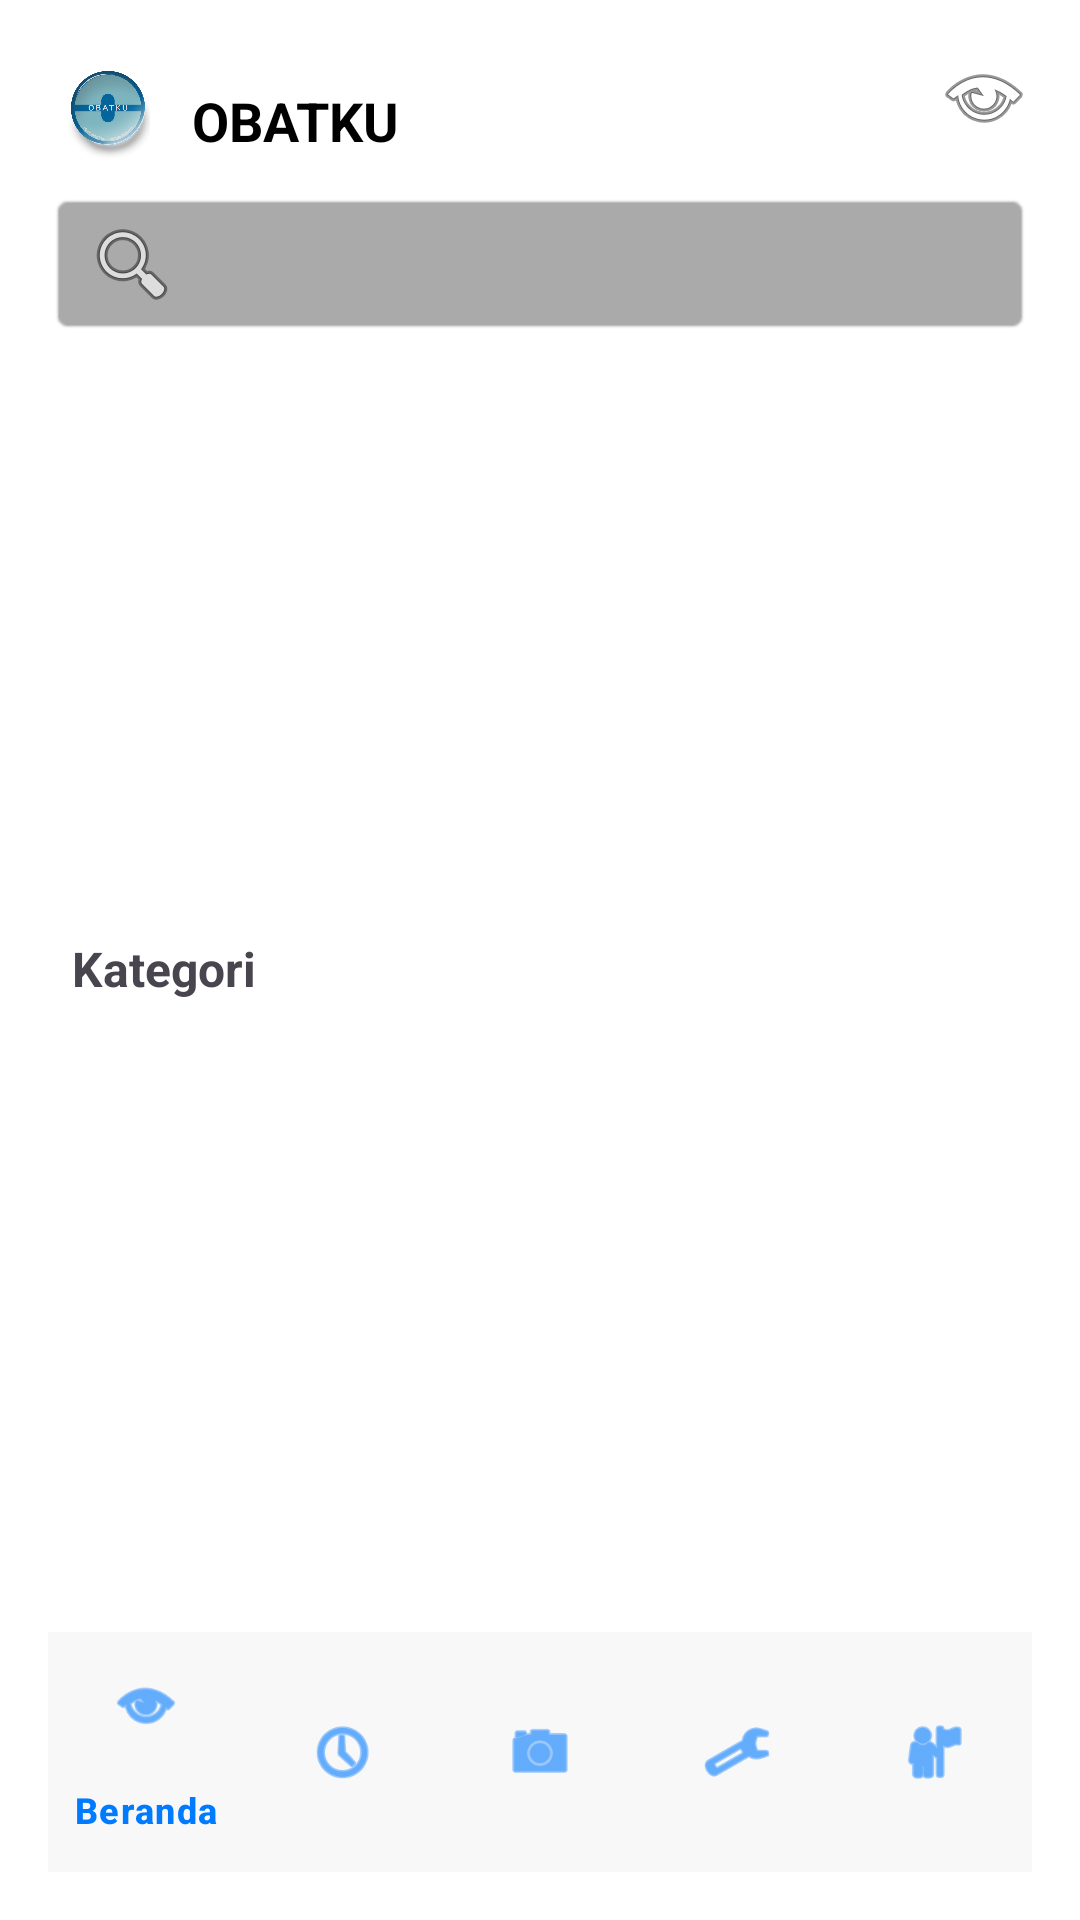

Reconstruct the res/layout file that produces this screen, plus the resources it refers to.
<!-- AndroidManifest.xml: application theme Theme.UAS_project -->
<!-- res/layout/activity_main.xml -->
<?xml version="1.0" encoding="utf-8"?>
<androidx.constraintlayout.widget.ConstraintLayout
    xmlns:android="http://schemas.android.com/apk/res/android"
    xmlns:app="http://schemas.android.com/apk/res-auto"
    xmlns:tools="http://schemas.android.com/tools"
    android:layout_width="match_parent"
    android:layout_height="match_parent"
    android:padding="16dp"
    android:background="#FFFFFF"
    tools:context=".MainActivity">

    
    <ImageView
        android:id="@+id/logo_aplikasi"
        android:layout_width="40dp"
        android:layout_height="40dp"
        android:src="@drawable/logo_obatku"
        android:scaleType="centerCrop"
        app:layout_constraintTop_toTopOf="parent"
        app:layout_constraintStart_toStartOf="parent" />

    
    <TextView
        android:id="@+id/tv_judul_aplikasi"
        android:layout_width="wrap_content"
        android:layout_height="wrap_content"
        android:text="OBATKU"
        android:textStyle="bold"
        android:textSize="18sp"
        android:textColor="@android:color/black"
        app:layout_constraintTop_toTopOf="parent"
        app:layout_constraintStart_toEndOf="@id/logo_aplikasi"
        app:layout_constraintBottom_toTopOf="@id/search_bar"
        android:layout_marginStart="8dp" />

    

    
    <FrameLayout
        android:id="@+id/keranjang_container"
        android:layout_width="wrap_content"
        android:layout_height="wrap_content"
        app:layout_constraintTop_toTopOf="parent"
        app:layout_constraintEnd_toEndOf="parent">

        <ImageView
            android:id="@+id/btn_keranjang"
            android:layout_width="32dp"
            android:layout_height="32dp"
            android:src="@android:drawable/ic_menu_view"
            android:contentDescription="Keranjang" />

        <TextView
            android:id="@+id/badge_keranjang"
            android:layout_width="18dp"
            android:layout_height="18dp"
            android:background="@drawable/badge_circle"
            android:text="0"
            android:textSize="10sp"
            android:textColor="@android:color/white"
            android:gravity="center"
            android:layout_gravity="top|end"
            android:layout_marginTop="0dp"
            android:layout_marginEnd="-4dp"
            android:visibility="gone" />
    </FrameLayout>


    
    <EditText
        android:id="@+id/search_bar"
        android:layout_width="0dp"
        android:layout_height="48dp"
        android:hint="Cari Obat"
        android:drawableStart="@android:drawable/ic_menu_search"
        android:backgroundTint="@android:color/darker_gray"
        android:paddingStart="12dp"
        android:paddingEnd="12dp"
        android:layout_marginTop="8dp"
        android:layout_marginBottom="8dp"
        android:background="@android:drawable/editbox_background"
        android:textColor="@android:color/black"
        android:textColorHint="@android:color/darker_gray"
        app:layout_constraintTop_toBottomOf="@id/logo_aplikasi"
        app:layout_constraintStart_toStartOf="parent"
        app:layout_constraintEnd_toEndOf="parent" />

    
    <androidx.viewpager2.widget.ViewPager2
        android:id="@+id/bannerViewPager"
        android:layout_width="0dp"
        android:layout_height="160dp"
        android:layout_marginTop="12dp"
        app:layout_constraintTop_toBottomOf="@id/search_bar"
        app:layout_constraintStart_toStartOf="parent"
        app:layout_constraintEnd_toEndOf="parent" />

    
    <androidx.recyclerview.widget.RecyclerView
        android:id="@+id/recycler_produk"
        android:layout_width="0dp"
        android:layout_height="wrap_content"
        android:layout_marginTop="12dp"
        app:layout_constraintTop_toBottomOf="@id/bannerViewPager"
        app:layout_constraintStart_toStartOf="parent"
        app:layout_constraintEnd_toEndOf="parent" />

    
    <TextView
        android:id="@+id/kategori_title"
        android:layout_width="wrap_content"
        android:layout_height="wrap_content"
        android:text="Kategori"
        android:textStyle="bold"
        android:textSize="16sp"
        android:layout_marginTop="16dp"
        android:layout_marginStart="8dp"
        app:layout_constraintTop_toBottomOf="@id/recycler_produk"
        app:layout_constraintStart_toStartOf="parent" />

    
    <androidx.recyclerview.widget.RecyclerView
        android:id="@+id/recycler_kategori"
        android:layout_width="0dp"
        android:layout_height="wrap_content"
        android:orientation="horizontal"
        android:layout_marginTop="8dp"
        app:layoutManager="androidx.recyclerview.widget.LinearLayoutManager"
        app:layout_constraintTop_toBottomOf="@id/kategori_title"
        app:layout_constraintStart_toStartOf="parent"
        app:layout_constraintEnd_toEndOf="parent" />

    
    <com.google.android.material.bottomnavigation.BottomNavigationView
        android:id="@+id/bottom_navigation"
        android:layout_width="0dp"
        android:layout_height="wrap_content"
        android:layout_marginTop="16dp"
        android:background="#F8F8F8"
        app:menu="@menu/bottom_nav_menu"
        app:itemIconTint="@color/nav_item_color"
        app:itemTextColor="@color/nav_item_color"
        app:layout_constraintBottom_toBottomOf="parent"
        app:layout_constraintStart_toStartOf="parent"
        app:layout_constraintEnd_toEndOf="parent" />

</androidx.constraintlayout.widget.ConstraintLayout>
<!-- resources referenced by this layout -->
<resources>
  <color name="nav_item_color">#007AFF</color>
  <!-- drawable logo_obatku: png bitmap (drawable, 349632 bytes) -->
  <style name="Theme.UAS_project" parent="Base.Theme.UAS_project" />
  <style name="Base.Theme.UAS_project" parent="Theme.Material3.DayNight.NoActionBar">
          
          
      </style>
</resources>
